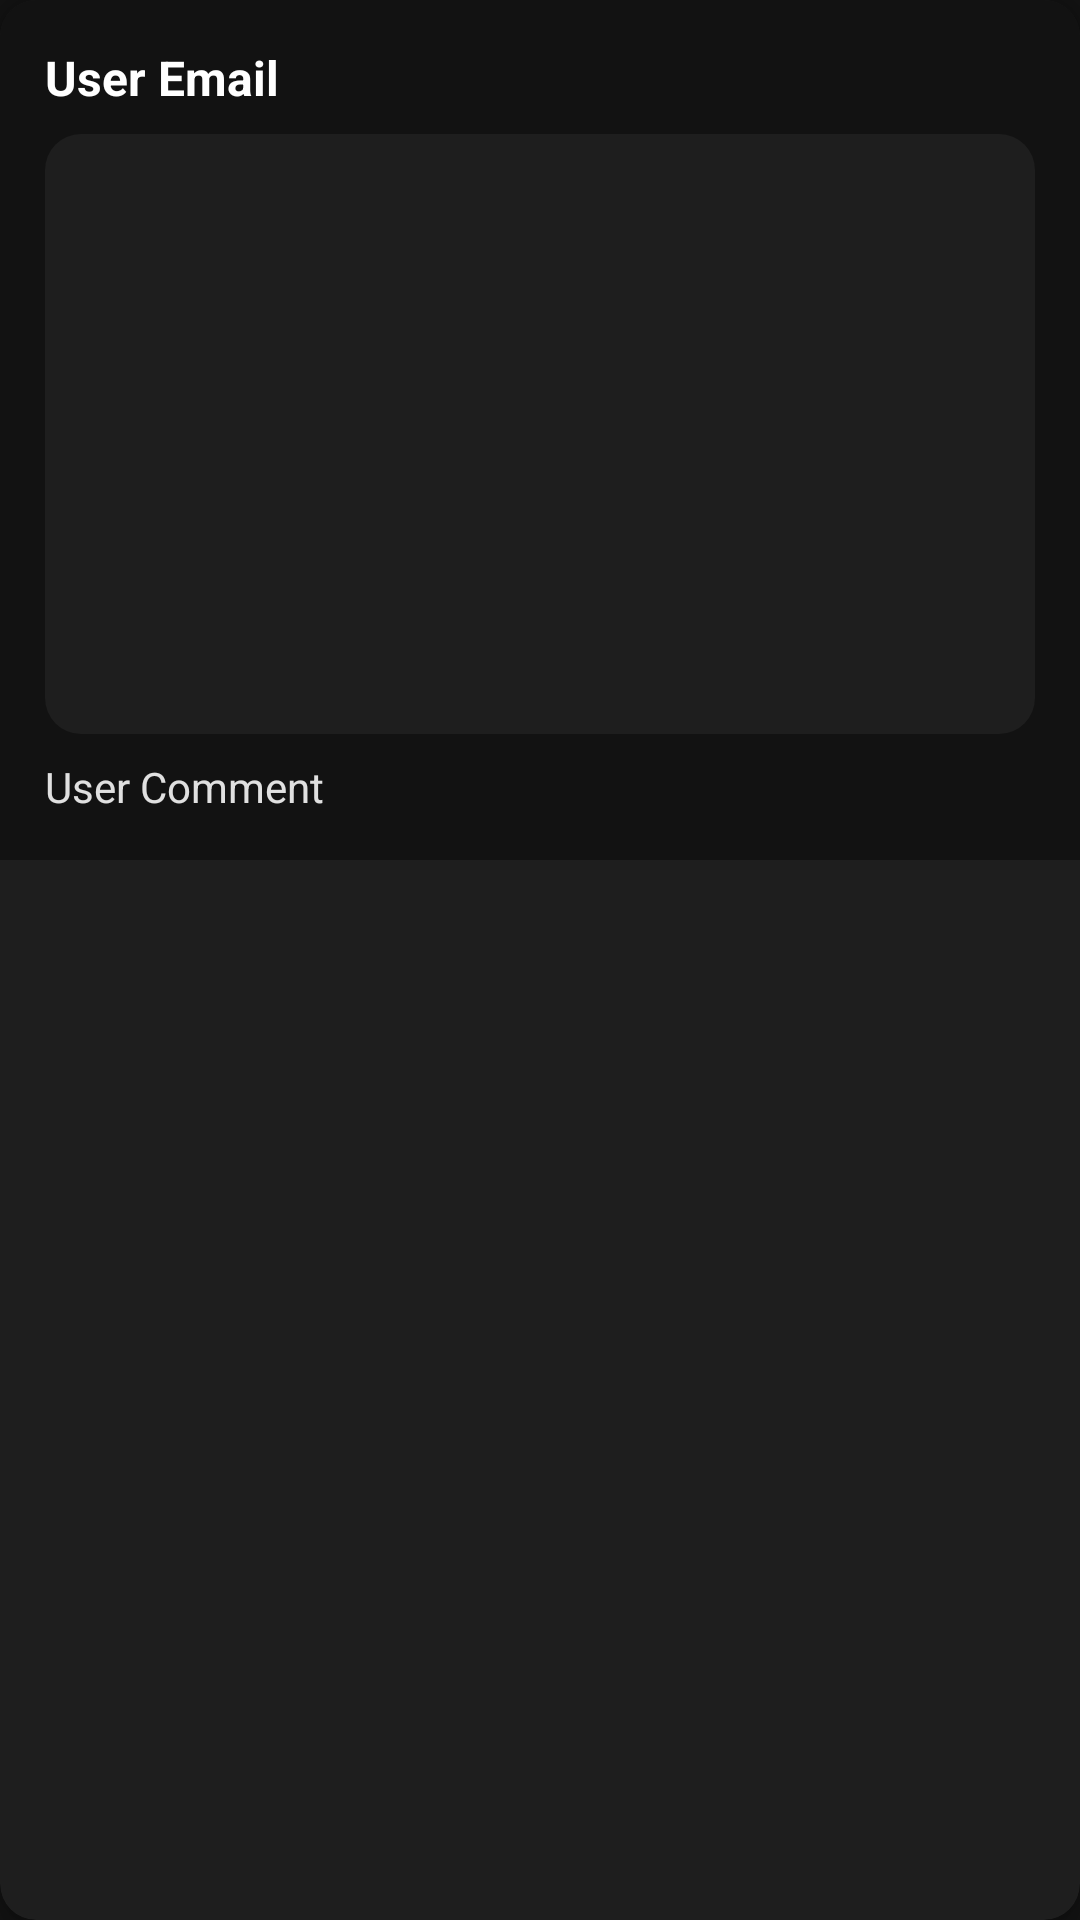

Layout XML and referenced resources for this Android screen:
<!-- AndroidManifest.xml: application theme AppTheme -->
<!-- res/layout/recycler_row.xml -->
<?xml version="1.0" encoding="utf-8"?>
<androidx.cardview.widget.CardView
    xmlns:android="http://schemas.android.com/apk/res/android"
    xmlns:app="http://schemas.android.com/apk/res-auto"
    android:layout_width="match_parent"
    android:layout_height="wrap_content"
    android:layout_margin="8dp"
    app:cardBackgroundColor="@color/surface_dark"
    app:cardCornerRadius="12dp"
    app:cardElevation="4dp">

    <LinearLayout
        android:layout_width="match_parent"
        android:layout_height="wrap_content"
        android:orientation="vertical"
        android:padding="15dp">

        <TextView
            android:id="@+id/recyclerEmailText"
            android:layout_width="match_parent"
            android:layout_height="wrap_content"
            android:text="User Email"
            android:textColor="@color/on_background"
            android:textSize="16sp"
            android:textStyle="bold" />

        <ImageView
            android:id="@+id/recyclerImageView"
            android:layout_width="match_parent"
            android:layout_height="200dp"
            android:layout_marginTop="8dp"
            android:scaleType="centerCrop"
            android:background="@drawable/image_background" />

        <TextView
            android:id="@+id/recyclerCommentText"
            android:layout_width="match_parent"
            android:layout_height="wrap_content"
            android:layout_marginTop="8dp"
            android:text="User Comment"
            android:textColor="@color/on_surface"
            android:textSize="14sp" />

    </LinearLayout>
</androidx.cardview.widget.CardView>
<!-- resources referenced by this layout -->
<resources>
  <color name="on_background">#FFFFFF</color>
  <color name="on_surface">#E0E0E0</color>
  <color name="surface_dark">#1E1E1E</color>
  <!-- drawable image_background (drawable) -->
  <?xml version="1.0" encoding="utf-8"?>
  <shape xmlns:android="http://schemas.android.com/apk/res/android">
      <solid android:color="@color/surface_dark" />
      <corners android:radius="12dp" />
  </shape>
  <style name="AppTheme" parent="Theme.MaterialComponents.DayNight.NoActionBar">
          <item name="colorPrimary">@color/primary</item>
          <item name="colorOnPrimary">@color/on_background</item>
          <item name="android:background">@color/background_dark</item>
          <item name="android:textColor">@color/on_background</item>
          <item name="android:textColorHint">@color/hint_text</item>
          <item name="android:editTextBackground">@drawable/edit_text_background</item>
          <item name="buttonStyle">@style/AppButton</item>
      </style>
  <color name="primary">#BB86FC</color>
  <color name="background_dark">#121212</color>
  <color name="hint_text">#B0B0B0</color>
  <!-- drawable edit_text_background (drawable) -->
  <?xml version="1.0" encoding="utf-8"?>
  <shape xmlns:android="http://schemas.android.com/apk/res/android">
      <solid android:color="@color/surface_dark" />
      <corners android:radius="8dp" />
      <stroke
          android:width="1dp"
          android:color="@color/hint_text" />
  </shape>
  <style name="AppButton" parent="Widget.MaterialComponents.Button">
          <item name="backgroundTint">@color/button_background</item>
          <item name="android:textColor">@color/button_text</item>
          <item name="cornerRadius">12dp</item>
          <item name="android:padding">12dp</item>
      </style>
  <color name="button_background">#BB86FC</color>
  <color name="button_text">#121212</color>
</resources>
